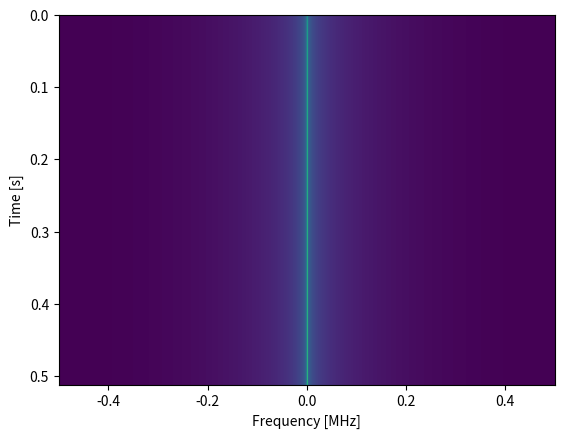

Write Python code to recreate this figure.
import numpy as np
import matplotlib.pyplot as plt

sample_rate = 2e6
x = np.arange(1024*1000)/sample_rate
fft_size = 1024
num_rows = len(x) // fft_size
spectrogram = np.zeros((num_rows, fft_size))
for i in range(num_rows):
	spectrogram[i,:] = 10*np.log10(np.abs(np.fft.fftshift(np.fft.fft(x[i*fft_size:(i+1)*fft_size])))**2)

plt.imshow(spectrogram, aspect='auto', extent = [sample_rate/-2/2e6, sample_rate/2/2e6, len(x)/sample_rate, 0])
plt.xlabel("Frequency [MHz]")
plt.ylabel("Time [s]")

